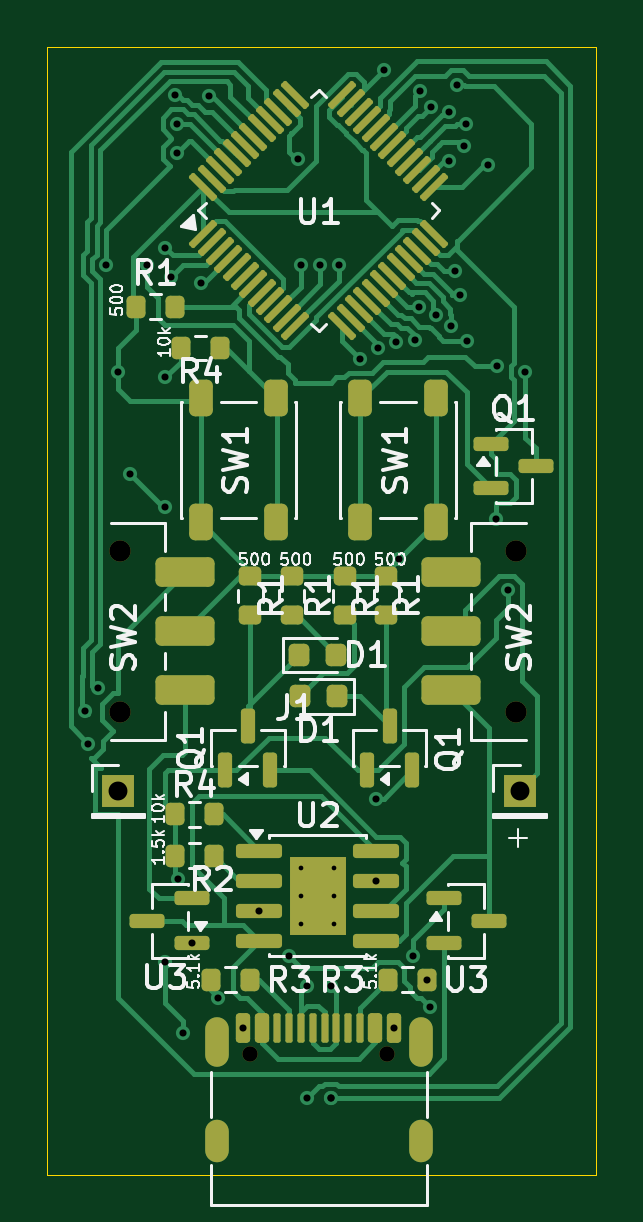
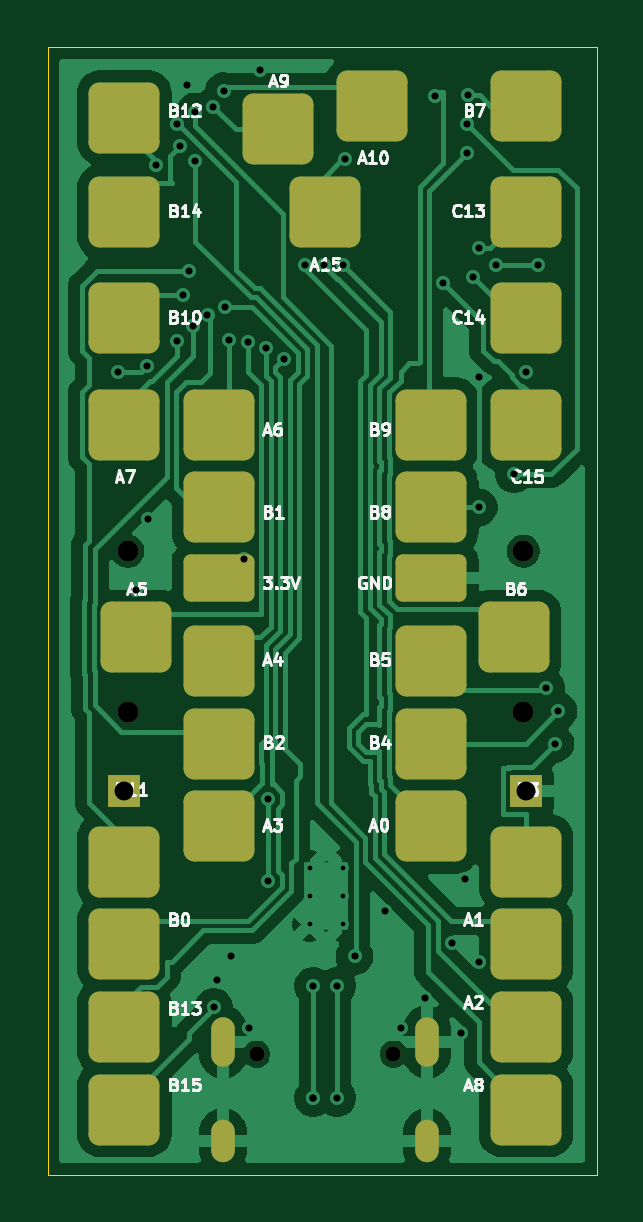
Circuit board: 11 layer files. Board 23.2 x 47.8 mm.
- bottom_copper: HyperPlex-B_Cu.gbr (67955 bytes)
- bottom_mask: HyperPlex-B_Mask.gbr (2608 bytes)
- paste: HyperPlex-B_Paste.gbr (1877 bytes)
- bottom_silk: HyperPlex-B_Silkscreen.gbr (43775 bytes)
- outline: HyperPlex-Edge_Cuts.gbr (604 bytes)
- top_copper: HyperPlex-F_Cu.gbr (42731 bytes)
- top_mask: HyperPlex-F_Mask.gbr (6819 bytes)
- paste: HyperPlex-F_Paste.gbr (6448 bytes)
- top_silk: HyperPlex-F_Silkscreen.gbr (51967 bytes)
- drill: HyperPlex-NPTH.drl (478 bytes)
- drill: HyperPlex-PTH.drl (1684 bytes)

=== bottom_copper: HyperPlex-B_Cu.gbr (67955 bytes, source omitted) ===
=== bottom_mask: HyperPlex-B_Mask.gbr (2608 bytes, source withheld) ===
=== paste: HyperPlex-B_Paste.gbr (1877 bytes, source withheld) ===
=== bottom_silk: HyperPlex-B_Silkscreen.gbr (43775 bytes, source omitted) ===
=== outline: HyperPlex-Edge_Cuts.gbr ===
%TF.GenerationSoftware,KiCad,Pcbnew,10.0.4*%
%TF.CreationDate,2026-07-23T11:23:26-07:00*%
%TF.ProjectId,HyperPlex,48797065-7250-46c6-9578-2e6b69636164,rev?*%
%TF.SameCoordinates,Original*%
%TF.FileFunction,Profile,NP*%
%FSLAX46Y46*%
G04 Gerber Fmt 4.6, Leading zero omitted, Abs format (unit mm)*
G04 Created by KiCad (PCBNEW 10.0.4) date 2026-07-23 11:23:26*
%MOMM*%
%LPD*%
G01*
G04 APERTURE LIST*
%TA.AperFunction,Profile*%
%ADD10C,0.050000*%
%TD*%
G04 APERTURE END LIST*
D10*
X31000000Y-47250000D02*
X54250000Y-47250000D01*
X54250000Y-95000000D01*
X31000000Y-95000000D01*
X31000000Y-47250000D01*
M02*

=== top_copper: HyperPlex-F_Cu.gbr (42731 bytes, source omitted) ===
=== top_mask: HyperPlex-F_Mask.gbr (6819 bytes, source omitted) ===
=== paste: HyperPlex-F_Paste.gbr (6448 bytes, source omitted) ===
=== top_silk: HyperPlex-F_Silkscreen.gbr (51967 bytes, source omitted) ===
=== drill: HyperPlex-NPTH.drl ===
M48
; DRILL file KiCad 10.0.4 date 2026-07-23T11:23:21
; FORMAT={-:-/ absolute / metric / decimal}
; #@! TF.CreationDate,2026-07-23T11:23:21-07:00
; #@! TF.GenerationSoftware,Kicad,Pcbnew,10.0.4
; #@! TF.FileFunction,NonPlated,1,2,NPTH
FMAT,2
METRIC
; #@! TA.AperFunction,NonPlated,NPTH,ComponentDrill
T1C0.650
; #@! TA.AperFunction,NonPlated,NPTH,ComponentDrill
T2C0.900
%
G90
G05
T1
X39.61Y-89.895
X45.39Y-89.895
T2
X34.106Y-68.6
X34.106Y-75.4
X50.856Y-68.6
X50.856Y-75.4
M30

=== drill: HyperPlex-PTH.drl ===
M48
; DRILL file KiCad 10.0.4 date 2026-07-23T11:23:21
; FORMAT={-:-/ absolute / metric / decimal}
; #@! TF.CreationDate,2026-07-23T11:23:21-07:00
; #@! TF.GenerationSoftware,Kicad,Pcbnew,10.0.4
; #@! TF.FileFunction,Plated,1,2,PTH
FMAT,2
METRIC
; #@! TA.AperFunction,Plated,PTH,ComponentDrill
T1C0.200
; #@! TA.AperFunction,Plated,PTH,ViaDrill
T2C0.300
; #@! TA.AperFunction,Plated,PTH,ComponentDrill
T3C0.600
; #@! TA.AperFunction,Plated,PTH,ComponentDrill
T4C0.800
%
G90
G05
T1
X41.75Y-82.0
X41.75Y-83.2
X41.75Y-84.4
X43.15Y-82.0
X43.15Y-83.2
X43.15Y-84.4
T2
X32.625Y-75.375
X32.75Y-76.75
X33.138Y-74.388
X33.5Y-56.5
X34.0Y-61.0
X34.5Y-65.334
X35.25Y-56.5
X36.0Y-55.75
X36.0Y-61.25
X36.0Y-66.75
X36.0Y-86.0
X36.25Y-57.0
X36.432Y-49.3
X36.5Y-50.5
X36.5Y-51.75
X36.563Y-82.5
X36.75Y-89.0
X37.125Y-85.2
X37.5Y-57.25
X37.859Y-49.327
X38.25Y-87.5
X39.3Y-88.775
X39.975Y-83.835
X41.25Y-85.75
X41.638Y-52.013
X41.75Y-56.489
X42.0Y-87.0
X42.0Y-91.75
X42.55Y-56.501
X43.0Y-87.0
X43.0Y-91.75
X43.0Y-91.75
X43.35Y-56.5
X44.249Y-60.45
X44.925Y-79.075
X44.925Y-82.565
X45.0Y-60.0
X45.249Y-48.249
X45.7Y-88.775
X45.759Y-59.747
X45.915Y-68.915
X46.5Y-85.75
X46.554Y-59.662
X46.75Y-58.25
X46.782Y-49.132
X47.075Y-86.75
X47.212Y-87.905
X47.236Y-49.791
X47.477Y-58.587
X48.0Y-52.068
X48.009Y-49.997
X48.099Y-59.089
X48.25Y-56.75
X48.35Y-48.851
X48.5Y-57.75
X48.634Y-51.434
X48.75Y-50.5
X48.787Y-59.689
X49.659Y-52.25
X50.0Y-67.25
X50.05Y-60.774
X50.5Y-70.25
X51.25Y-61.0
T4
X34.0Y-78.75
X51.0Y-78.75
T3
G00X38.18Y-88.825
M15
G01X38.18Y-89.925
M16
G05
G00X38.18Y-93.175
M15
G01X38.18Y-93.975
M16
G05
G00X46.82Y-88.825
M15
G01X46.82Y-89.925
M16
G05
G00X46.82Y-93.175
M15
G01X46.82Y-93.975
M16
G05
M30
